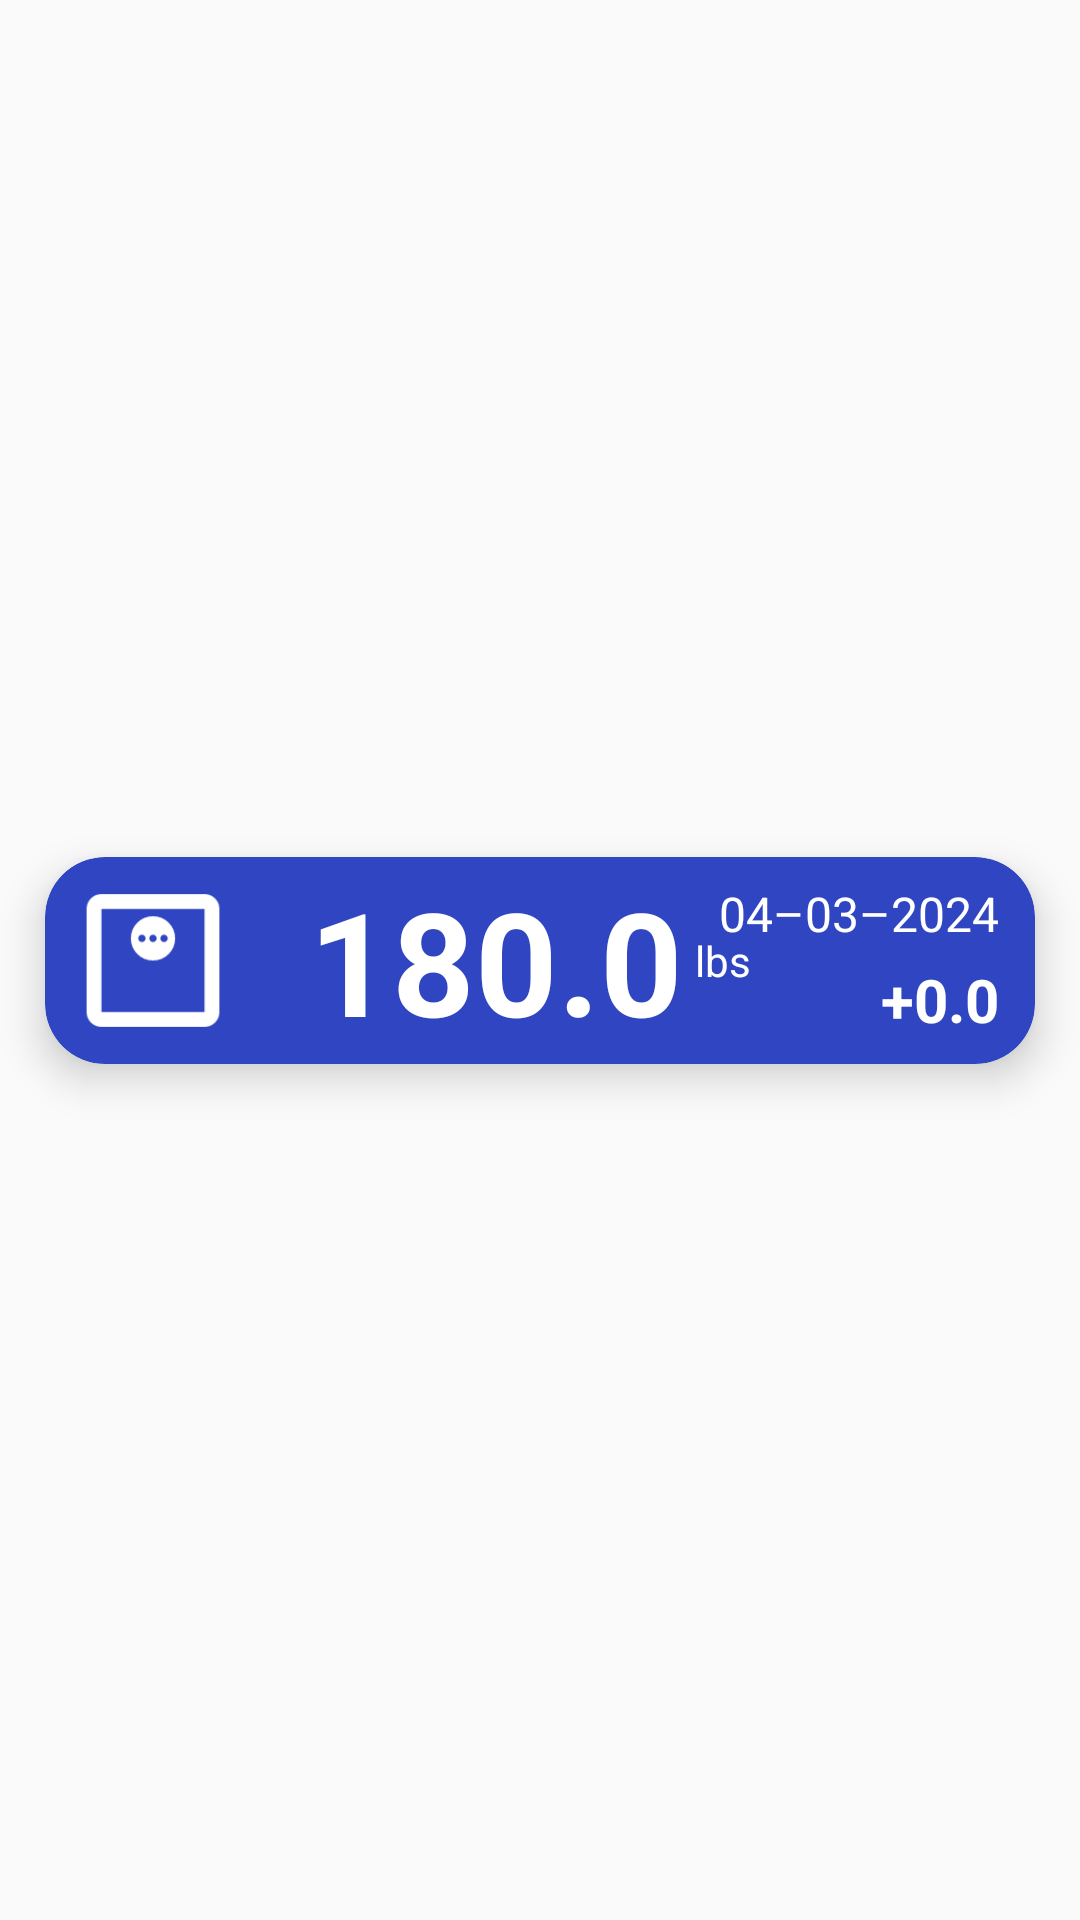

Android layout source for this screen:
<!-- AndroidManifest.xml: application theme Base.Theme.WeightTrackerBryceJensen -->
<!-- res/layout/recycler_view_row.xml -->
<?xml version="1.0" encoding="utf-8"?>
<androidx.constraintlayout.widget.ConstraintLayout xmlns:android="http://schemas.android.com/apk/res/android"
    xmlns:app="http://schemas.android.com/apk/res-auto"
    xmlns:tools="http://schemas.android.com/tools"
    android:layout_width="match_parent"
    android:layout_height="wrap_content">

    <androidx.cardview.widget.CardView
        android:layout_width="match_parent"
        android:layout_height="wrap_content"
        android:layout_marginStart="15dp"
        android:layout_marginTop="10dp"
        android:layout_marginEnd="15dp"
        android:layout_marginBottom="10dp"
        app:cardBackgroundColor="@color/dark_grey_blue"
        app:cardCornerRadius="20dp"
        app:cardElevation="8dp"
        app:layout_constraintBottom_toBottomOf="parent"
        app:layout_constraintEnd_toEndOf="parent"
        app:layout_constraintStart_toStartOf="parent"
        app:layout_constraintTop_toTopOf="parent">

        <androidx.constraintlayout.widget.ConstraintLayout
            android:layout_width="match_parent"
            android:layout_height="match_parent">

            <ImageView
                android:id="@+id/iScale"
                android:layout_width="72dp"
                android:layout_height="69dp"
                android:contentDescription="@string/image_of_scale"
                android:padding="5dp"
                app:layout_constraintBottom_toBottomOf="parent"
                app:layout_constraintStart_toStartOf="parent"
                app:layout_constraintTop_toTopOf="parent"
                app:srcCompat="@drawable/outline_monitor_weight_24"
                app:tint="@color/white" />

            <TextView
                android:id="@+id/tvWeight"
                android:layout_width="wrap_content"
                android:layout_height="wrap_content"
                android:layout_marginStart="16dp"
                android:layout_weight="1"
                android:text="@string/weight_Weight"
                android:textColor="@color/white"
                android:textSize="48sp"
                android:textStyle="bold"
                app:layout_constraintBottom_toBottomOf="parent"
                app:layout_constraintStart_toEndOf="@+id/iScale"
                app:layout_constraintTop_toTopOf="parent" />

            <TextView
                android:id="@+id/tvDate"
                android:layout_width="wrap_content"
                android:layout_height="wrap_content"
                android:layout_marginTop="8dp"
                android:layout_marginEnd="12dp"
                android:text="@string/weight_Date"
                android:textColor="@color/white"
                android:textSize="16sp"
                android:textStyle=""
                app:layout_constraintEnd_toEndOf="parent"
                app:layout_constraintTop_toTopOf="parent" />

            <TextView
                android:id="@+id/tvPlusMinus"
                android:layout_width="wrap_content"
                android:layout_height="wrap_content"
                android:layout_marginEnd="12dp"
                android:layout_marginBottom="8dp"
                android:layout_weight="1"
                android:text="@string/weight_PlusMinus"
                android:textColor="@color/white"
                android:textSize="20sp"
                android:textStyle="bold"
                app:layout_constraintBottom_toBottomOf="parent"
                app:layout_constraintEnd_toEndOf="parent" />

            <TextView
                android:id="@+id/textView"
                android:layout_width="wrap_content"
                android:layout_height="wrap_content"
                android:layout_marginStart="4dp"
                android:text="lbs"
                android:textColor="@color/white"
                app:layout_constraintBottom_toBottomOf="parent"
                app:layout_constraintStart_toEndOf="@+id/tvWeight"
                app:layout_constraintTop_toTopOf="parent" />

        </androidx.constraintlayout.widget.ConstraintLayout>
    </androidx.cardview.widget.CardView>
</androidx.constraintlayout.widget.ConstraintLayout>
<!-- resources referenced by this layout -->
<resources>
  <color name="dark_grey_blue">#2F45C1</color>
  <color name="white">#FFFFFFFF</color>
  <!-- drawable outline_monitor_weight_24 (drawable) -->
  <vector xmlns:android="http://schemas.android.com/apk/res/android" android:height="100dp" android:tint="#FFFFFF" android:viewportHeight="960" android:viewportWidth="960" android:width="100dp">
        
      <path android:fillColor="@android:color/white" android:pathData="M480,480Q530,480 565,445Q600,410 600,360Q600,310 565,275Q530,240 480,240Q430,240 395,275Q360,310 360,360Q360,410 395,445Q430,480 480,480ZM420,380Q412,380 406,374Q400,368 400,360Q400,352 406,346Q412,340 420,340Q428,340 434,346Q440,352 440,360Q440,368 434,374Q428,380 420,380ZM480,380Q472,380 466,374Q460,368 460,360Q460,352 466,346Q472,340 480,340Q488,340 494,346Q500,352 500,360Q500,368 494,374Q488,380 480,380ZM540,380Q532,380 526,374Q520,368 520,360Q520,352 526,346Q532,340 540,340Q548,340 554,346Q560,352 560,360Q560,368 554,374Q548,380 540,380ZM200,840Q167,840 143.5,816.5Q120,793 120,760L120,200Q120,167 143.5,143.5Q167,120 200,120L760,120Q793,120 816.5,143.5Q840,167 840,200L840,760Q840,793 816.5,816.5Q793,840 760,840L200,840ZM200,760L760,760Q760,760 760,760Q760,760 760,760L760,200Q760,200 760,200Q760,200 760,200L200,200Q200,200 200,200Q200,200 200,200L200,760Q200,760 200,760Q200,760 200,760ZM200,200L200,200Q200,200 200,200Q200,200 200,200L200,760Q200,760 200,760Q200,760 200,760L200,760Q200,760 200,760Q200,760 200,760L200,200Q200,200 200,200Q200,200 200,200Z"/>
      
  </vector>
  <string name="image_of_scale">Image of Scale</string>
  <string name="weight_Date">04–03–2024</string>
  <string name="weight_PlusMinus">+0.0</string>
  <string name="weight_Weight">180.0</string>
  <style name="Base.Theme.WeightTrackerBryceJensen" parent="Theme.MaterialComponents.DayNight.NoActionBar.Bridge">
          
          <item name="colorPrimary">@android:color/holo_blue_dark</item>
          <item name="colorPrimaryVariant">@android:color/holo_blue_dark</item>
          <item name="colorOnPrimary">@android:color/black</item>
  
          
          <item name="colorSecondary">@color/blue</item>
          <item name="colorSecondaryVariant">@color/blue</item>
          
          <item name="colorOnSecondary">@color/black</item>
  
          <item name="android:statusBarColor">@android:color/holo_blue_dark</item>
      </style>
  <color name="blue">#1976D2</color>
  <color name="black">#FF000000</color>
</resources>
